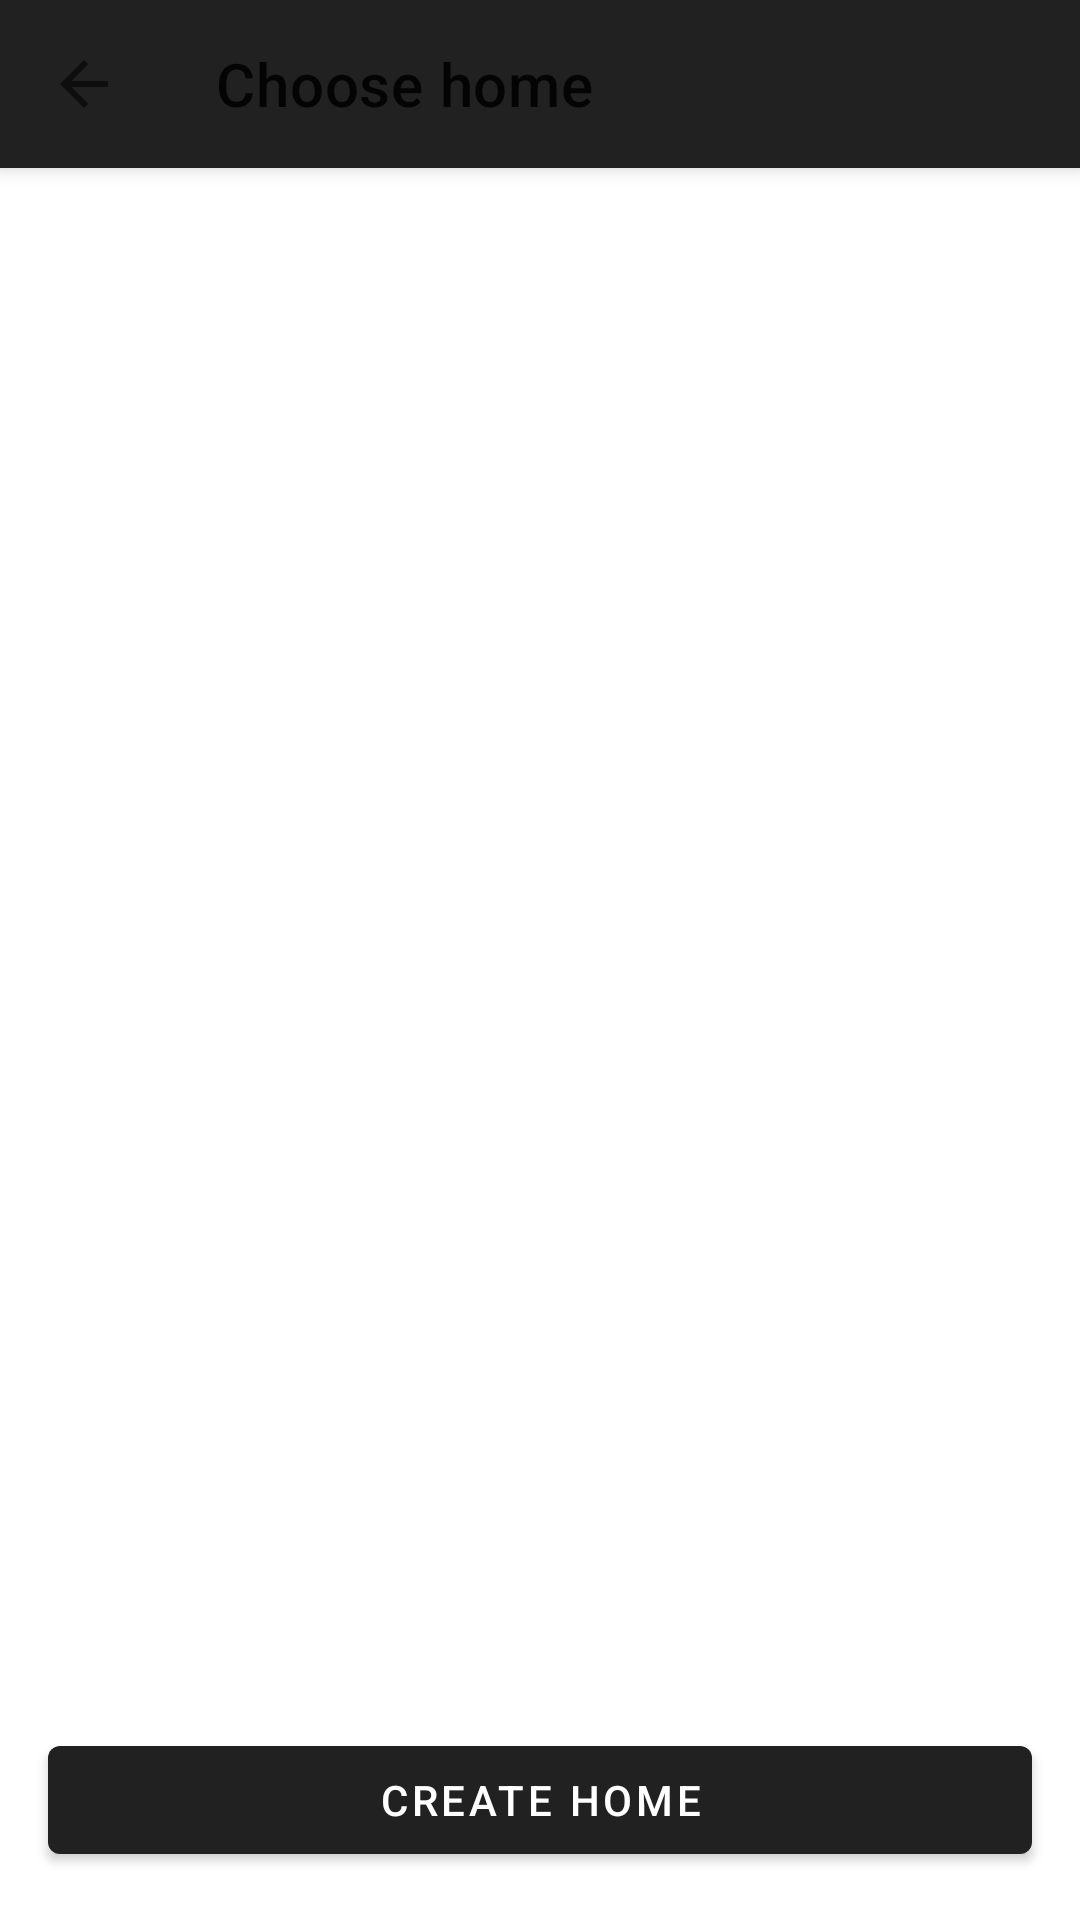

Here is an Android app screen rendered from its layout file. Give the layout XML and the strings, colors and styles it references.
<!-- AndroidManifest.xml: application theme Base_BizBundle_Theme -->
<!-- res/layout/homechouse.xml -->
<?xml version="1.0" encoding="utf-8"?>
<androidx.coordinatorlayout.widget.CoordinatorLayout xmlns:android="http://schemas.android.com/apk/res/android"
    xmlns:app="http://schemas.android.com/apk/res-auto"
    android:layout_width="match_parent"
    android:layout_height="match_parent">

    <com.google.android.material.appbar.AppBarLayout
        android:layout_width="match_parent"
        android:layout_height="wrap_content">

        <com.google.android.material.appbar.MaterialToolbar
            android:id="@+id/toolbar"
            android:layout_width="match_parent"
            android:layout_height="?attr/actionBarSize"
            app:navigationIcon="?attr/homeAsUpIndicator"
            app:title="@string/demo_home_picker_title" />
    </com.google.android.material.appbar.AppBarLayout>

    <LinearLayout
        android:layout_width="match_parent"
        android:layout_height="match_parent"
        android:orientation="vertical"
        app:layout_behavior="@string/appbar_scrolling_view_behavior">

        <TextView
            android:id="@+id/tv_empty_hint"
            android:layout_width="match_parent"
            android:layout_height="wrap_content"
            android:gravity="center"
            android:padding="16dp"
            android:text="@string/demo_home_empty_need_create"
            android:visibility="gone" />

        <androidx.recyclerview.widget.RecyclerView
            android:id="@+id/rv_homes"
            android:layout_width="match_parent"
            android:layout_height="0dp"
            android:layout_weight="1"
            android:clipToPadding="false"
            android:paddingBottom="80dp" />

        <com.google.android.material.button.MaterialButton
            android:id="@+id/btn_create_home"
            android:layout_width="match_parent"
            android:layout_height="wrap_content"
            android:layout_gravity="bottom"
            android:layout_margin="16dp"
            android:text="@string/demo_home_create_home" />
    </LinearLayout>
</androidx.coordinatorlayout.widget.CoordinatorLayout>
<!-- resources referenced by this layout -->
<resources>
  <string name="demo_home_create_home">Create home</string>
  <string name="demo_home_empty_need_create">No home yet. Tap \"Create home\" below, then select a home from the list.</string>
  <string name="demo_home_picker_title">Choose home</string>
  <color name="status_font_color">@color/thing_theme_color_b2_n5</color>
  <color name="status_bg_color">@color/thing_theme_color_b2</color>
  <color name="navbar_font_color">@color/thing_theme_color_b2_n5</color>
  <color name="navbar_bg_color">#303030</color>
  <color name="app_bg_color">@color/thing_theme_color_b1</color>
  <color name="list_primary_color">@color/thing_theme_color_b6_n1</color>
  <color name="list_sub_color">@color/thing_theme_color_b6_n2</color>
  <color name="list_secondary_color">@color/thing_theme_color_b6_2_n1</color>
  <color name="list_line_color">@color/thing_theme_color_b6_n7</color>
  <color name="list_bg_color">@color/thing_theme_color_b6</color>
  <color name="primary_button_font_color">@color/thing_theme_color_m1_n1</color>
  <color name="primary_button_bg_color">@color/thing_theme_color_m1</color>
  <color name="secondary_button_font_color">@color/thing_theme_color_m1</color>
  <color name="secondary_button_bg_color">#FFFFFF</color>
  <color name="notice_font_color">#FF5A28</color>
  <color name="notice_bg_color">#FFF8D8</color>
  <!-- drawable bg_text_bts (drawable) -->
  <?xml version="1.0" encoding="utf-8"?>
  <selector xmlns:android="http://schemas.android.com/apk/res/android">
  
      <item android:state_focused="true">
          <shape android:shape="rectangle">
              <corners android:radius="@dimen/thing_mg_2" />
  
              <solid android:color="@color/primary_button_select_color" />
          </shape>
      </item>
      <item android:state_selected="true">
          <shape android:shape="rectangle">
              <corners android:radius="@dimen/thing_mg_2" />
  
              <solid android:color="@color/primary_button_select_color" />
          </shape>
      </item>
      <item android:state_pressed="true">
          <shape android:shape="rectangle">
              <corners android:radius="@dimen/thing_mg_2" />
  
              <solid android:color="@color/primary_button_select_color" />
          </shape>
      </item>
      <item android:state_enabled="true">
          <shape android:shape="rectangle">
              <corners android:radius="@dimen/thing_mg_2" />
  
              <solid android:color="@color/primary_button_bg_color" />
          </shape>
      </item>
      <item android:state_enabled="false">
          <shape>
              <corners android:radius="@dimen/thing_mg_2" />
  
              <solid android:color="@color/gray_99" />
          </shape>
      </item>
  </selector>
  <color name="primary_button_select_color">@color/thing_theme_color_m1_2</color>
</resources>
